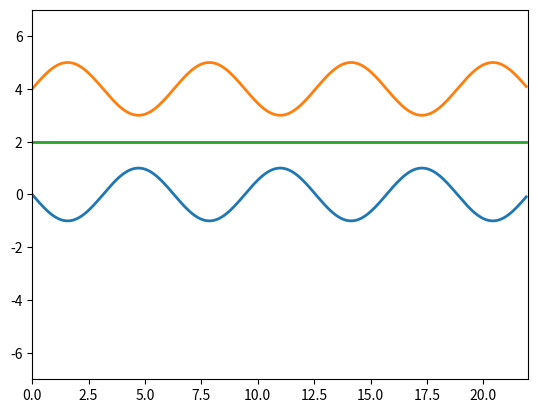

Write the Python code that produced this figure.
import numpy as np
import matplotlib.pyplot as plt
from matplotlib.animation import FuncAnimation

fig, ax = plt.subplots() 

anim_object1, = plt.plot([], [], '-', lw=2) 
anim_object2, = plt.plot([], [], '-', lw=2)
anim_object3, = plt.plot([], [], '-', lw=2)

xdata1, ydata1 = [], [] 
xdata2, ydata2 = [], [] 
xdata3, ydata3 = [], [] 

ax.set_xlim(0, 7*np.pi) 
ax.set_ylim(-7, 7) 

def update(frame):
    xdata1.append(frame)
    ydata1.append(np.sin(frame+np.pi))
    anim_object1.set_data(xdata1, ydata1) 

    xdata2.append(frame) 
    ydata2.append(np.sin(frame)+4)
    anim_object2.set_data(xdata2, ydata2) 

    xdata3.append(frame) 
    ydata3= np.array(ydata1)+np.array(ydata2)-2
    anim_object3.set_data(xdata3, ydata3) 

ani = FuncAnimation(fig,
                    update, 
                    frames=np.arange(0, 7*np.pi, 0.1),
                    interval=100 
                    )            

  
ani.save('proect_4_task.gif')